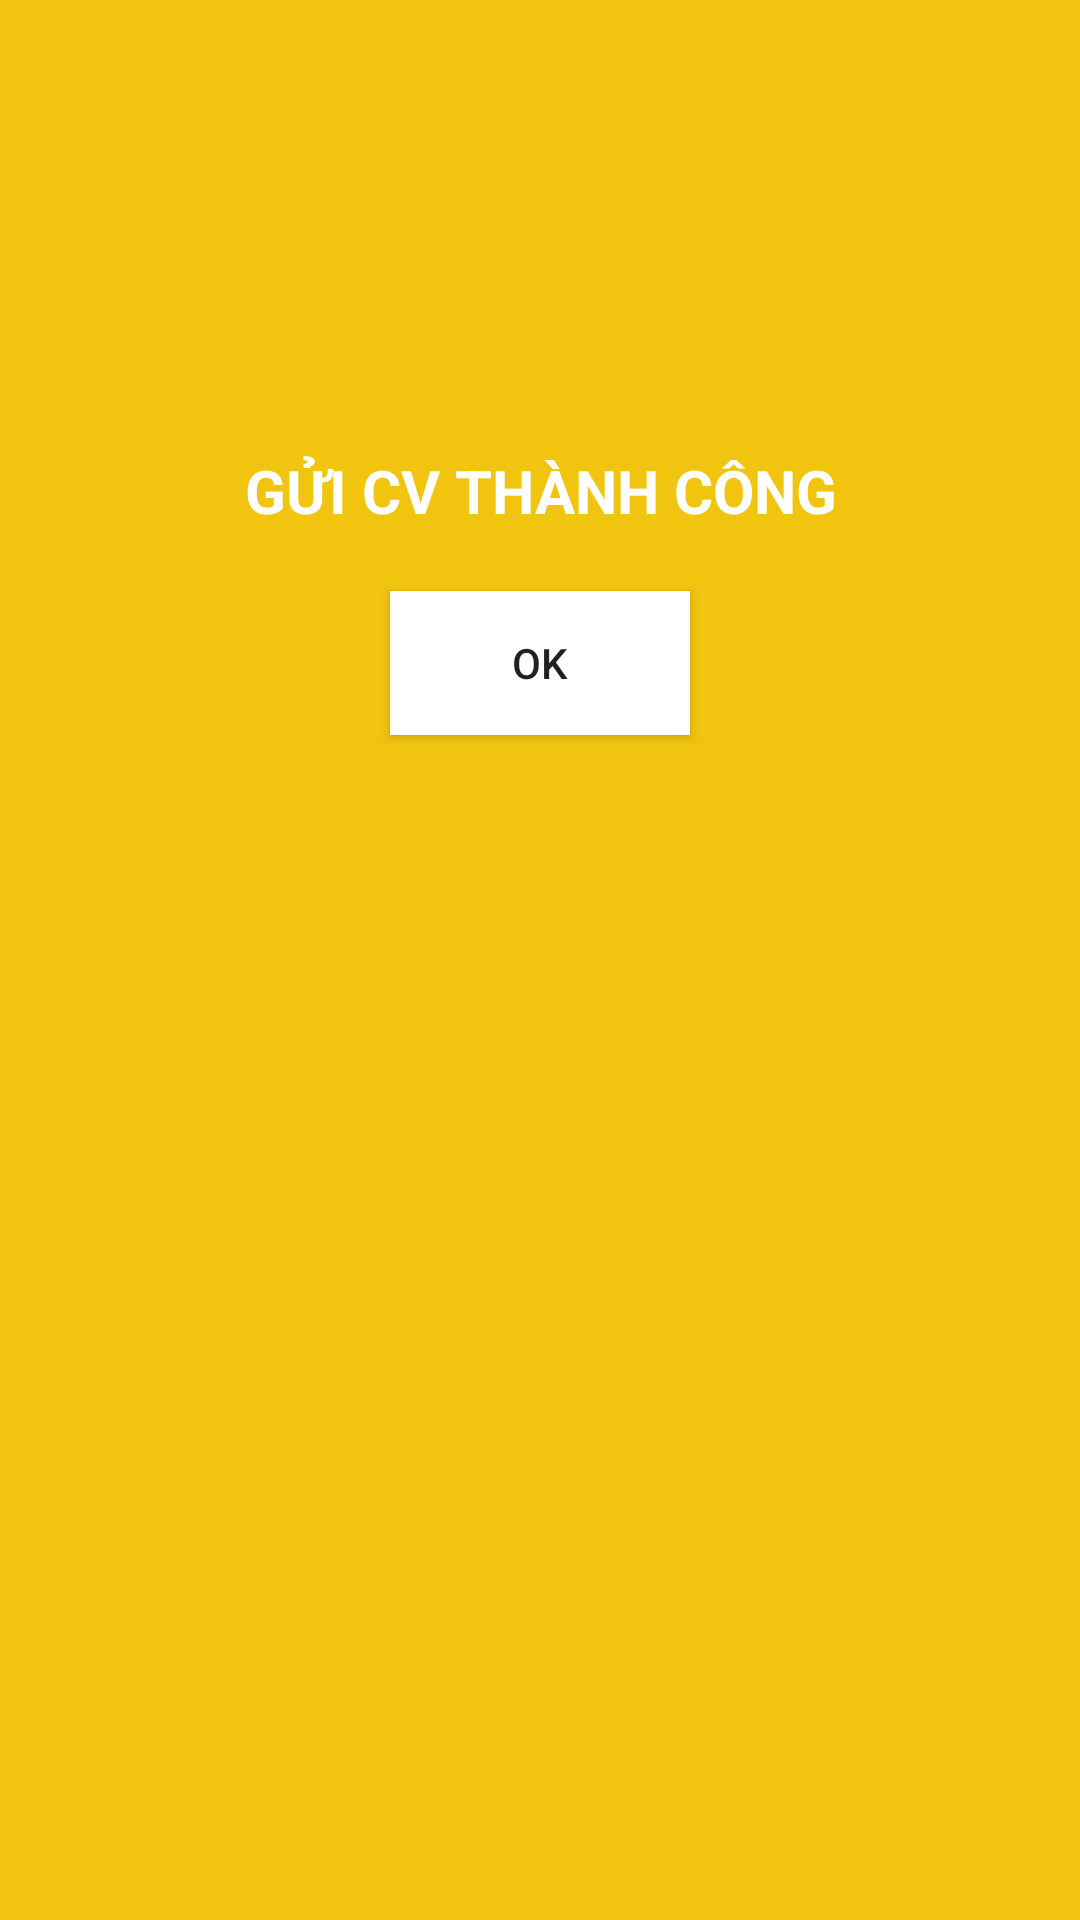

Reconstruct the res/layout file that produces this screen, plus the resources it refers to.
<!-- AndroidManifest.xml: fallback theme Theme.MaterialComponents.DayNight.NoActionBar -->
<!-- res/layout/dialog_apply_recruitment.xml -->
<?xml version="1.0" encoding="utf-8"?>
<LinearLayout
    xmlns:android="http://schemas.android.com/apk/res/android"
    android:layout_width="300dp"
    android:layout_height="300dp"
    android:background="#f1c40f"
    android:orientation="vertical"
    android:layout_gravity="center">
    <ImageView
        android:layout_width="match_parent"
        android:layout_height="100dp"
        android:src="@drawable/icon_sucess"
        android:layout_gravity="center_horizontal"
        android:layout_margin="15dp"
        android:paddingTop="20dp"
        />

    <TextView
        android:layout_width="match_parent"
        android:layout_height="wrap_content"
        android:layout_marginTop="20dp"
        android:gravity="center_horizontal"
        android:text="@string/gui_cv_success"
        android:textAllCaps="true"
        android:textColor="#fff"
        android:textSize="20sp"
        android:textStyle="bold" />

    <Button
        android:id="@+id/btnOkDialog"
        android:layout_width="100dp"
        android:layout_height="wrap_content"
        android:background="@color/colorWhite"
        android:layout_gravity="center"
        android:text="OK"
        android:layout_marginTop="20dp"
        android:layout_marginBottom="20dp"
        />

</LinearLayout>
<!-- resources referenced by this layout -->
<resources>
  <color name="colorWhite">#fff</color>
  <string name="gui_cv_success">Gửi CV thành công</string>
</resources>
